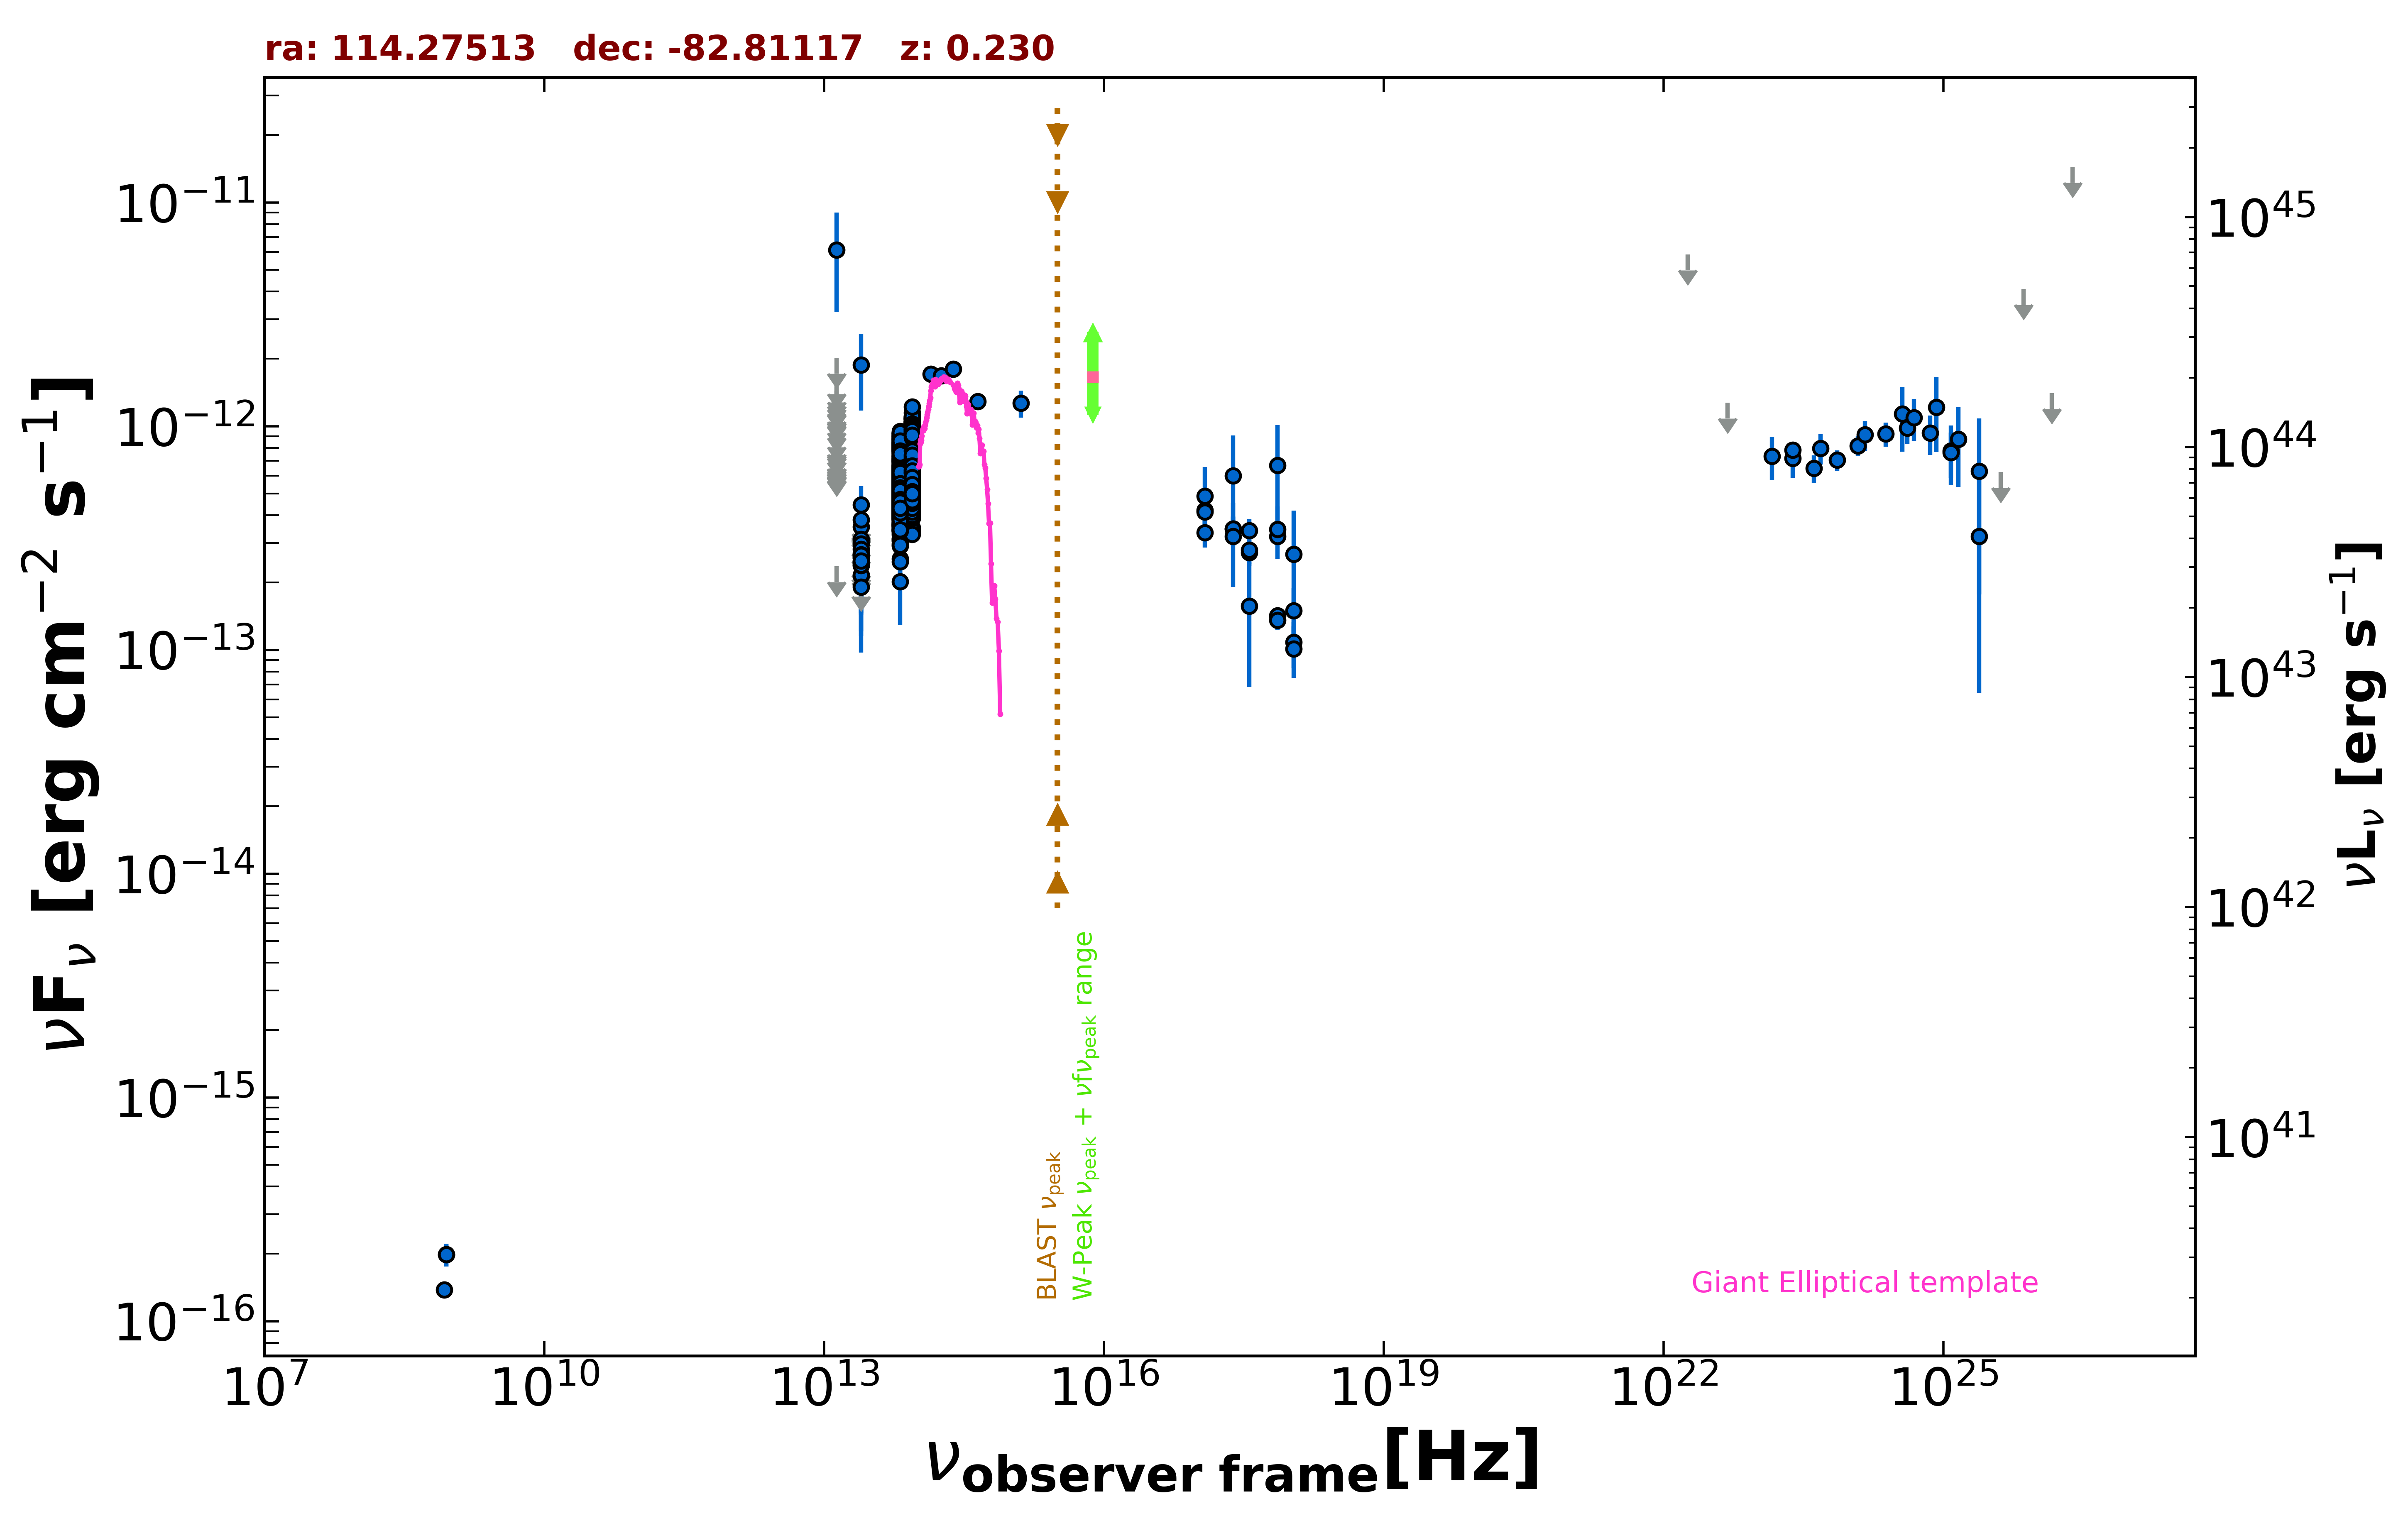

The data file committed next to this chart (first rows):
freq., flux, err_flux, MJD_start, MJD_end, flag, catalog, reference
8.870e+08, 1.987e-16, 2.305e-17, 55000, 55000, , RACS, Hale et al. 2021  PASA  38  e058
8.870e+08, 1.987e-16, 2.305e-17, 55000, 55000, , RACS, Hale et al. 2021  PASA  38  e058
8.430e+08, 1.383e-16, 1.095e-17, 55000, 55000, , SUMSS, Manch et al. 2003  MNRAS  342  1117
2.418e+17, 5.996e-13, 3.077e-13, 55000, 55000, , XMMSL2, Saxton et al. 2008  A&A  480  611
7.253e+17, 6.693e-13, 3.435e-13, 55000, 55000, , XMMSL2, Saxton et al. 2008  A&A  480  611
2.418e+17, 3.472e-13, 4.630e-14, 55951, 55970, , 1OUSX, Giommi et al. in preparation
1.209e+17, 4.218e-13, 5.720e-14, 55951, 55970, , 1OUSX, Giommi et al. in preparation
3.627e+17, 2.726e-13, 3.530e-14, 55951, 55970, , 1OUSX, Giommi et al. in preparation
7.253e+17, 1.420e-13, 1.230e-14, 55951, 55970, , 1OUSX, Giommi et al. in preparation
1.088e+18, 1.084e-13, 2.532e-14, 55951, 55970, , 1OUSX, Giommi et al. in preparation
7.253e+17, 3.223e-13, 2.820e-14, 55000, 55000, , 2SXPS, Evans et al. 2020  ApJS  247  54
1.209e+17, 3.345e-13, 4.725e-14, 55000, 55000, , 2SXPS, Evans et al. 2020  ApJS  247  54
3.627e+17, 3.409e-13, 4.335e-14, 55000, 55000, , 2SXPS, Evans et al. 2020  ApJS  247  54
1.088e+18, 1.500e-13, 3.905e-14, 55000, 55000, , 2SXPS, Evans et al. 2020  ApJS  247  54
1.389e+14, 1.707e-12, 1.290e-13, 55000, 55000, , 2MASS, Skrutskie et al. 2006  AJ  131  1163
1.804e+14, 1.680e-12, 1.410e-13, 55000, 55000, , 2MASS, Skrutskie et al. 2006  AJ  131  1163
2.427e+14, 1.803e-12, 1.595e-13, 55000, 55000, , 2MASS, Skrutskie et al. 2006  AJ  131  1163
8.817e+13, 7.229e-13, 2.650e-15, 55000, 55000, , UNWISE, Schlafly et al. 2019  ApJS  240  30
6.517e+13, 5.894e-13, 3.350e-15, 55000, 55000, , UNWISE, Schlafly et al. 2019  ApJS  240  30
8.817e+13, 4.953e-13, 1.235e-14, 55000, 55000, , WISE, Wright et al. 2010  AJ  140  1868
6.517e+13, 4.328e-13, 1.080e-14, 55000, 55000, , WISE, Wright et al. 2010  AJ  140  1868
2.498e+13, 2.142e-13, 2.135e-14, 55000, 55000, , WISE, Wright et al. 2010  AJ  140  1868
1.363e+13, 2.363e-13, 0.000e+00, 55000, 55000, UL, WISE, Wright et al. 2010  AJ  140  1868
8.817e+13, 9.819e-13, 3.630e-14, 56911, 56911, , NEOWISE, Mainzer et al. 2014  ApJ  792  30
6.517e+13, 7.528e-13, 4.235e-14, 56911, 56911, , NEOWISE, Mainzer et al. 2014  ApJ  792  30
8.817e+13, 1.013e-12, 3.535e-14, 56911, 56911, , NEOWISE, Mainzer et al. 2014  ApJ  792  30
6.517e+13, 7.963e-13, 4.845e-14, 56911, 56911, , NEOWISE, Mainzer et al. 2014  ApJ  792  30
8.817e+13, 9.360e-13, 3.625e-14, 56910, 56910, , NEOWISE, Mainzer et al. 2014  ApJ  792  30
6.517e+13, 9.083e-13, 6.195e-14, 56910, 56910, , NEOWISE, Mainzer et al. 2014  ApJ  792  30
8.817e+13, 9.604e-13, 3.450e-14, 56911, 56911, , NEOWISE, Mainzer et al. 2014  ApJ  792  30
6.517e+13, 7.660e-13, 4.305e-14, 56911, 56911, , NEOWISE, Mainzer et al. 2014  ApJ  792  30
8.817e+13, 9.774e-13, 4.250e-14, 56911, 56911, , NEOWISE, Mainzer et al. 2014  ApJ  792  30
6.517e+13, 7.753e-13, 5.645e-14, 56911, 56911, , NEOWISE, Mainzer et al. 2014  ApJ  792  30
8.817e+13, 9.900e-13, 3.450e-14, 56910, 56910, , NEOWISE, Mainzer et al. 2014  ApJ  792  30
6.517e+13, 8.186e-13, 4.375e-14, 56910, 56910, , NEOWISE, Mainzer et al. 2014  ApJ  792  30
8.817e+13, 9.837e-13, 3.875e-14, 56912, 56912, , NEOWISE, Mainzer et al. 2014  ApJ  792  30
6.517e+13, 7.667e-13, 4.095e-14, 56912, 56912, , NEOWISE, Mainzer et al. 2014  ApJ  792  30
8.817e+13, 9.974e-13, 3.400e-14, 56912, 56912, , NEOWISE, Mainzer et al. 2014  ApJ  792  30
6.517e+13, 7.985e-13, 4.195e-14, 56912, 56912, , NEOWISE, Mainzer et al. 2014  ApJ  792  30
8.817e+13, 9.946e-13, 4.230e-14, 56910, 56910, , NEOWISE, Mainzer et al. 2014  ApJ  792  30
6.517e+13, 7.963e-13, 4.255e-14, 56910, 56910, , NEOWISE, Mainzer et al. 2014  ApJ  792  30
8.817e+13, 1.028e-12, 3.800e-14, 56910, 56910, , NEOWISE, Mainzer et al. 2014  ApJ  792  30
6.517e+13, 8.715e-13, 4.575e-14, 56910, 56910, , NEOWISE, Mainzer et al. 2014  ApJ  792  30
8.817e+13, 9.955e-13, 3.675e-14, 56911, 56911, , NEOWISE, Mainzer et al. 2014  ApJ  792  30
6.517e+13, 7.703e-13, 4.400e-14, 56911, 56911, , NEOWISE, Mainzer et al. 2014  ApJ  792  30
8.817e+13, 9.792e-13, 3.895e-14, 56910, 56910, , NEOWISE, Mainzer et al. 2014  ApJ  792  30
6.517e+13, 8.934e-13, 4.775e-14, 56910, 56910, , NEOWISE, Mainzer et al. 2014  ApJ  792  30
8.817e+13, 9.403e-13, 3.465e-14, 56912, 56912, , NEOWISE, Mainzer et al. 2014  ApJ  792  30
6.517e+13, 7.746e-13, 4.570e-14, 56912, 56912, , NEOWISE, Mainzer et al. 2014  ApJ  792  30
8.817e+13, 1.034e-12, 3.730e-14, 56912, 56912, , NEOWISE, Mainzer et al. 2014  ApJ  792  30
6.517e+13, 8.292e-13, 4.205e-14, 56912, 56912, , NEOWISE, Mainzer et al. 2014  ApJ  792  30
8.817e+13, 9.437e-13, 3.395e-14, 56910, 56910, , NEOWISE, Mainzer et al. 2014  ApJ  792  30
6.517e+13, 8.739e-13, 4.270e-14, 56910, 56910, , NEOWISE, Mainzer et al. 2014  ApJ  792  30
8.817e+13, 9.155e-13, 3.290e-14, 56912, 56912, , NEOWISE, Mainzer et al. 2014  ApJ  792  30
6.517e+13, 7.832e-13, 4.980e-14, 56912, 56912, , NEOWISE, Mainzer et al. 2014  ApJ  792  30
8.817e+13, 1.023e-12, 4.160e-14, 56910, 56910, , NEOWISE, Mainzer et al. 2014  ApJ  792  30
6.517e+13, 8.407e-13, 6.355e-14, 56910, 56910, , NEOWISE, Mainzer et al. 2014  ApJ  792  30
8.817e+13, 9.525e-13, 3.595e-14, 56910, 56910, , NEOWISE, Mainzer et al. 2014  ApJ  792  30
6.517e+13, 8.307e-13, 4.595e-14, 56910, 56910, , NEOWISE, Mainzer et al. 2014  ApJ  792  30
8.817e+13, 1.003e-12, 3.625e-14, 56912, 56912, , NEOWISE, Mainzer et al. 2014  ApJ  792  30
... 1,397 more rows
